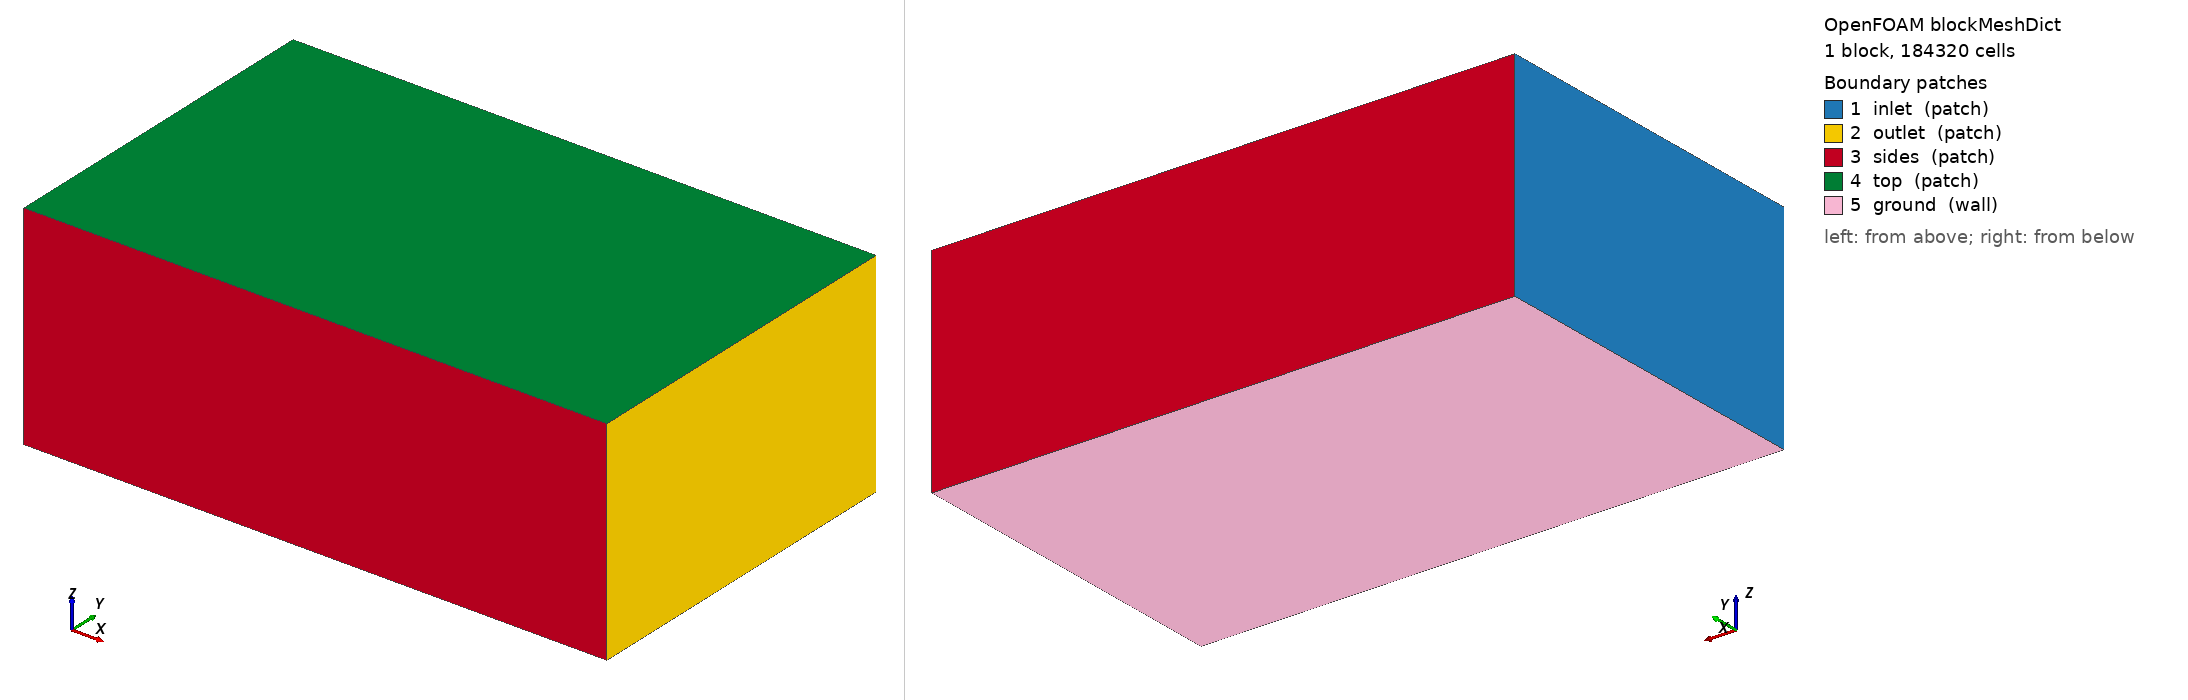

OpenFOAM case: the mesh blockMesh builds from blockMeshDict, 1 block(s), 184320 cells. Boundary patches (legend numbers): 1 inlet (patch), 2 outlet (patch), 3 sides (patch), 4 top (patch), 5 ground (wall). Left view from above one corner, right view from below the opposite corner. Boundary conditions: 3 field file(s) under 0/; 0 of 5 drawn patches have an entry in a shipped field file.

=== system/blockMeshDict ===
/*--------------------------------*- C++ -*----------------------------------*\
| =========                 |                                                 |
| \\      /  F ield         | OpenFOAM: The Open Source CFD Toolbox           |
|  \\    /   O peration     | Version:  2412                                  |
|   \\  /    A nd           | Website:  www.openfoam.com                      |
|    \\/     M anipulation  |                                                 |
\*---------------------------------------------------------------------------*/
FoamFile
{
    version     2.0;
    format      ascii;
    class       dictionary;
    object      blockMeshDict;
}
// * * * * * * * * * * * * * * * * * * * * * * * * * * * * * * * * * * * * * //

scale 1;

vertices
(
    (-6.0 -6.0 -3.337)
    (14.0 -6.0 -3.337)
    (14.0 6.0 -3.337)
    (-6.0 6.0 -3.337)
    (-6.0 -6.0 4.0)
    (14.0 -6.0 4.0)
    (14.0 6.0 4.0)
    (-6.0 6.0 4.0)
);

blocks
(
    hex (0 1 2 3 4 5 6 7) (80 48 48) simpleGrading (1 1 1)
);

edges ();

boundary
(
    inlet  { type patch; faces ((0 4 7 3)); }
    outlet { type patch; faces ((1 2 6 5)); }
    sides  { type patch; faces ((0 1 5 4) (3 7 6 2)); }
    top    { type patch; faces ((4 5 6 7)); }
    ground { type wall;  faces ((0 3 2 1)); }
);

mergePatchPairs ();
